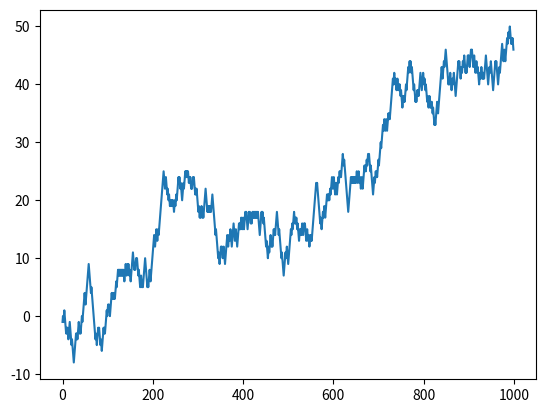

This chart was generated by the following Python code: (Note: this script raises an exception after producing the figure.)
from random import randint
import matplotlib.pyplot as plt
import numpy as np
# Pure python mehod of a random walk
n_pos = 0
walk = [n_pos]
nsteps = 1000
for i in range(nsteps):
    step = 1 if randint(0,1) else -1
    n_pos += step
    walk.append(n_pos)
#print(walk)
#plt.plot(walk[:100])
#plt.show()

# Numpy method
rng = np.random.default_rng(seed=12345)
draws = rng.integers(0,2,size=nsteps)
steps = np.where(draws==0,1,-1)
walks = steps.cumsum()
print(walks)
print(walks.min(),walks.max())
plt.plot(walks[:nsteps])
plt.savefig('numpy_tutorial/numpy_randomWalk.png',bbox_inches='tight')
plt.show()